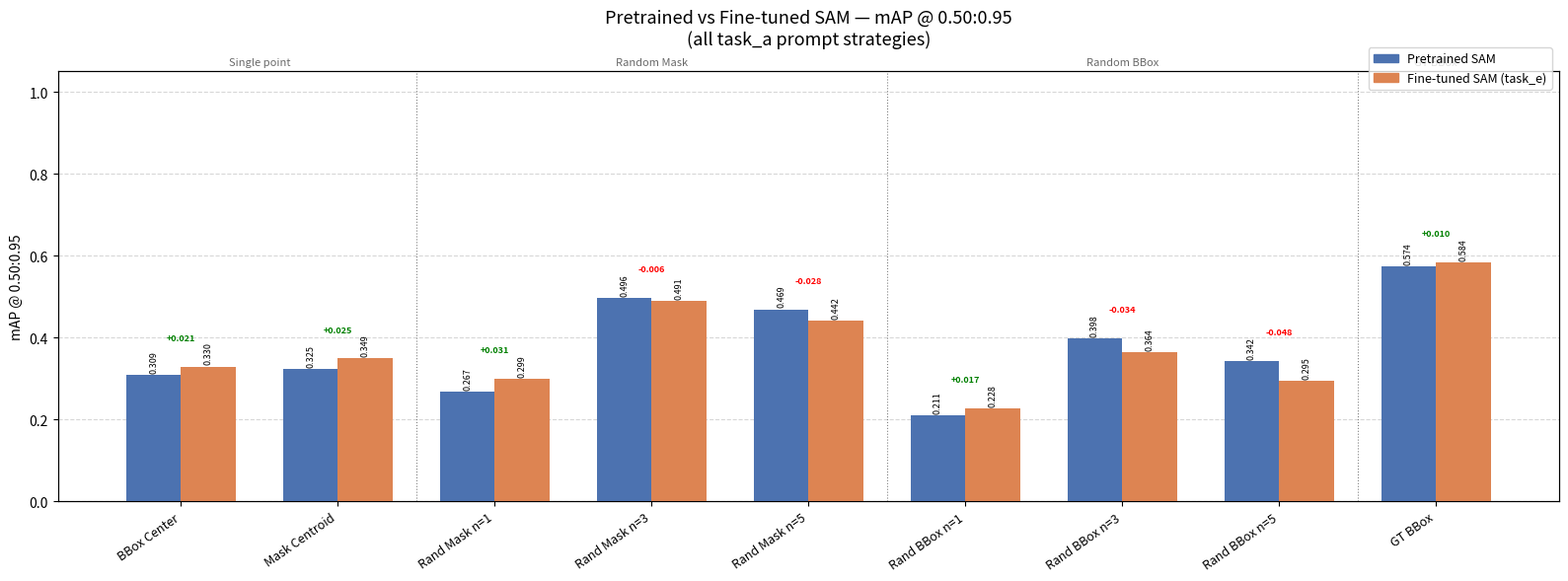
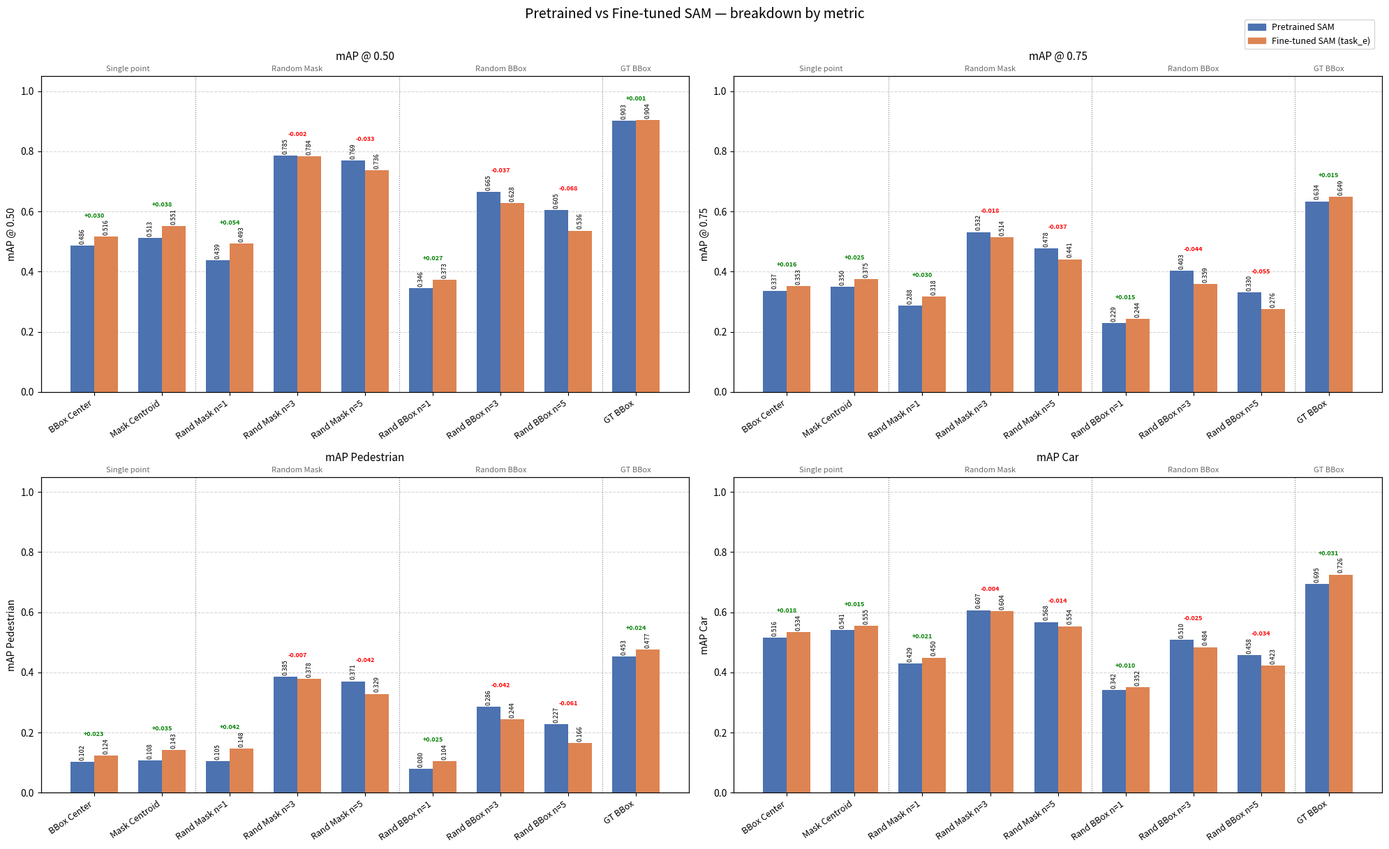
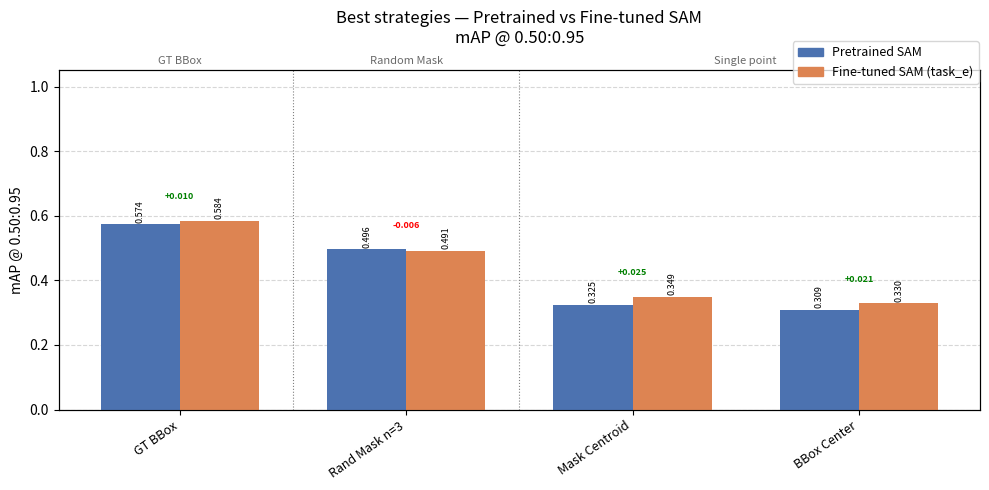

Source code (Python) for these figures, in order:
"""
Plot pretrained vs fine-tuned SAM comparison across all task_a prompt strategies.

To fill in the missing value, search for TODO below.

Run:
    python plot_task_a_comparison.py
    python plot_task_a_comparison.py --output_dir outputs/plots
"""

import argparse
import os
import numpy as np
import matplotlib
matplotlib.use("Agg")
import matplotlib.pyplot as plt
import matplotlib.patches as mpatches

# ---------------------------------------------------------------------------
# DATA  (hardcoded)
# Each entry: (display_label, group, pretrained, finetuned)
# Values are dicts with keys: map5095, map50, map75, map_ped, map_car
# Use None for missing values.
# ---------------------------------------------------------------------------

def R(map5095, map50, map75, map_ped, map_car):
    return dict(map5095=map5095, map50=map50, map75=map75,
                map_ped=map_ped, map_car=map_car)

EXPERIMENTS = [
    # (display_label,       group,          pretrained_results,                finetuned_results)
    ("BBox Center",         "Single point", R(0.3090, 0.4864, 0.3371, 0.1018, 0.5161), R(0.3295, 0.5161, 0.3528, 0.1245, 0.5344)),
    ("Mask Centroid",       "Single point", R(0.3245, 0.5130, 0.3498, 0.1082, 0.5407), R(0.3491, 0.5515, 0.3750, 0.1428, 0.5554)),
    ("Rand Mask n=1",       "Random Mask",  R(0.2671, 0.4387, 0.2881, 0.1053, 0.4290), R(0.2986, 0.4928, 0.3180, 0.1477, 0.4495)),
    ("Rand Mask n=3",       "Random Mask",  R(0.4963, 0.7854, 0.5320, 0.3852, 0.6074), R(0.4908, 0.7838, 0.5145, 0.3778, 0.6037)),
    ("Rand Mask n=5",       "Random Mask",  R(0.4693, 0.7693, 0.4781, 0.3707, 0.5679), R(0.4415, 0.7364, 0.4413, 0.3290, 0.5540)),
    ("Rand BBox n=1",       "Random BBox",  R(0.2107, 0.3461, 0.2291, 0.0799, 0.3415), R(0.2281, 0.3729, 0.2438, 0.1045, 0.3517)),
    ("Rand BBox n=3",       "Random BBox",  R(0.3978, 0.6651, 0.4031, 0.2861, 0.5096), R(0.3642, 0.6276, 0.3587, 0.2442, 0.4842)),
    ("Rand BBox n=5",       "Random BBox",  R(0.3424, 0.6047, 0.3304, 0.2272, 0.4575), R(0.2948, 0.5364, 0.2756, 0.1662, 0.4233)),
    # ("SIFT Best",           "SIFT",         R(0.2540, 0.4375, 0.2654, 0.1562, 0.3518), R(0.2825, 0.4872, 0.2927, 0.1974, 0.3676)),
    # ("SIFT TopK n=1",       "SIFT",         R(0.2540, 0.4375, 0.2654, 0.1562, 0.3518), R(0.2825, 0.4872, 0.2927, 0.1974, 0.3676)),
    # ("SIFT TopK n=3",       "SIFT",         None,                                       R(0.4580, 0.7507, 0.4842, 0.3723, 0.5438)),
    # ("SIFT TopK n=5",       "SIFT",         None,                                       R(0.4306, 0.7233, 0.4367, 0.3396, 0.5217)),
    # TODO: fill in pretrained gt_bbox value once available
    # R(map5095, map50, map75, map_ped, map_car)
    ("GT BBox",             "GT BBox",      R(0.5740, 0.9026, 0.6339, 0.4530, 0.6949), R(0.5843, 0.9037, 0.6488, 0.4770, 0.7255)),
]

METRICS = [
    ("map5095", "mAP @ 0.50:0.95"),
    ("map50",   "mAP @ 0.50"),
    ("map75",   "mAP @ 0.75"),
    ("map_ped", "mAP Pedestrian"),
    ("map_car", "mAP Car"),
]

COLOR_PRETRAINED = "#4C72B0"
COLOR_FINETUNED  = "#DD8452"
COLOR_NONE       = "#CCCCCC"   # bar color when one side is missing


# ---------------------------------------------------------------------------
# Plotting helpers
# ---------------------------------------------------------------------------

def make_grouped_bar(ax, metric_key, metric_label, experiments, bar_width=0.35):
    labels    = [e[0] for e in experiments]
    pre_vals  = [e[2][metric_key] if e[2] is not None else None for e in experiments]
    ft_vals   = [e[3][metric_key] if e[3] is not None else None for e in experiments]

    x = np.arange(len(labels))

    for i, (pre, ft) in enumerate(zip(pre_vals, ft_vals)):
        pre_color = COLOR_PRETRAINED if pre is not None else COLOR_NONE
        ft_color  = COLOR_FINETUNED  if ft  is not None else COLOR_NONE
        pre_val   = pre if pre is not None else 0.0
        ft_val    = ft  if ft  is not None else 0.0

        b1 = ax.bar(x[i] - bar_width / 2, pre_val, bar_width, color=pre_color, zorder=3)
        b2 = ax.bar(x[i] + bar_width / 2, ft_val,  bar_width, color=ft_color,  zorder=3)

        # Value labels on bars
        if pre is not None:
            ax.text(x[i] - bar_width / 2, pre_val + 0.005, f"{pre_val:.3f}",
                    ha="center", va="bottom", fontsize=6.5, rotation=90)
        if ft is not None:
            ax.text(x[i] + bar_width / 2, ft_val + 0.005, f"{ft_val:.3f}",
                    ha="center", va="bottom", fontsize=6.5, rotation=90)

        # Delta annotation above the pair
        if pre is not None and ft is not None:
            delta = ft_val - pre_val
            sign  = "+" if delta >= 0 else ""
            top   = max(pre_val, ft_val) + 0.06
            color = "green" if delta >= 0 else "red"
            ax.text(x[i], top, f"{sign}{delta:.3f}",
                    ha="center", va="bottom", fontsize=6.5, color=color, fontweight="bold")

    ax.set_xticks(x)
    ax.set_xticklabels(labels, rotation=35, ha="right", fontsize=9)
    ax.set_ylabel(metric_label, fontsize=10)
    ax.set_ylim(0, 1.05)
    ax.yaxis.grid(True, linestyle="--", alpha=0.5, zorder=0)
    ax.set_axisbelow(True)

    # Group separators
    groups = [e[1] for e in experiments]
    prev_group = None
    for i, g in enumerate(groups):
        if g != prev_group and i > 0:
            ax.axvline(x[i] - 0.5, color="grey", linewidth=0.8, linestyle=":", zorder=2)
        prev_group = g

    # Group labels at top
    from itertools import groupby
    group_spans = []
    idx = 0
    for grp, items in groupby(enumerate(experiments), key=lambda t: t[1][1]):
        items = list(items)
        start, end = items[0][0], items[-1][0]
        group_spans.append((grp, start, end))

    ax2 = ax.twiny()
    ax2.set_xlim(ax.get_xlim())
    ax2.set_xticks([(s + e) / 2 for _, s, e in group_spans])
    ax2.set_xticklabels([g for g, _, _ in group_spans], fontsize=8, color="dimgrey")
    ax2.tick_params(length=0)


# ---------------------------------------------------------------------------
# Main
# ---------------------------------------------------------------------------

def parse_args():
    p = argparse.ArgumentParser()
    p.add_argument("--output_dir", default="outputs/plots_task_a_comparison")
    return p.parse_args()


def main():
    args = parse_args()
    os.makedirs(args.output_dir, exist_ok=True)

    legend_handles = [
        mpatches.Patch(color=COLOR_PRETRAINED, label="Pretrained SAM"),
        mpatches.Patch(color=COLOR_FINETUNED,  label="Fine-tuned SAM (task_e)"),
        # mpatches.Patch(color=COLOR_NONE,        label="Not available"),
    ]

    # ---- Figure 1: mAP@50:95 (main comparison) ----
    fig, ax = plt.subplots(figsize=(16, 6))
    make_grouped_bar(ax, "map5095", "mAP @ 0.50:0.95", EXPERIMENTS)
    ax.set_title("Pretrained vs Fine-tuned SAM — mAP @ 0.50:0.95\n(all task_a prompt strategies)",
                 fontsize=13, pad=20)
    fig.legend(handles=legend_handles, loc="upper right",
               bbox_to_anchor=(0.99, 0.92), fontsize=9)
    plt.tight_layout()
    out = os.path.join(args.output_dir, "comparison_map5095.png")
    plt.savefig(out, dpi=150, bbox_inches="tight")
    plt.close()
    print(f"Saved: {out}")

    # ---- Figure 2: 2x2 — mAP50 / mAP75 / mAP_Ped / mAP_Car ----
    fig, axes = plt.subplots(2, 2, figsize=(20, 12))
    sub_metrics = [
        ("map50",   "mAP @ 0.50"),
        ("map75",   "mAP @ 0.75"),
        ("map_ped", "mAP Pedestrian"),
        ("map_car", "mAP Car"),
    ]
    for ax, (key, label) in zip(axes.flat, sub_metrics):
        make_grouped_bar(ax, key, label, EXPERIMENTS)
        ax.set_title(label, fontsize=11)

    fig.suptitle("Pretrained vs Fine-tuned SAM — breakdown by metric",
                 fontsize=14, y=1.01)
    fig.legend(handles=legend_handles, loc="upper right",
               bbox_to_anchor=(0.99, 1.00), fontsize=9)
    plt.tight_layout()
    out = os.path.join(args.output_dir, "comparison_breakdown.png")
    plt.savefig(out, dpi=150, bbox_inches="tight")
    plt.close()
    print(f"Saved: {out}")

    # ---- Figure 3: mAP@50:95 only for GT BBox vs best point strategies ----
    highlight_keys = {"GT BBox", "Rand Mask n=3", "Mask Centroid", "BBox Center", "SIFT TopK n=3"}
    highlight_exps = [e for e in EXPERIMENTS if e[0] in highlight_keys]
    highlight_exps.sort(key=lambda e: (e[3] or {}).get("map5095", 0), reverse=True)

    fig, ax = plt.subplots(figsize=(10, 5))
    make_grouped_bar(ax, "map5095", "mAP @ 0.50:0.95", highlight_exps)
    ax.set_title("Best strategies — Pretrained vs Fine-tuned SAM\nmAP @ 0.50:0.95",
                 fontsize=12, pad=20)
    fig.legend(handles=legend_handles, loc="upper right",
               bbox_to_anchor=(0.99, 0.92), fontsize=9)
    plt.tight_layout()
    out = os.path.join(args.output_dir, "comparison_highlight.png")
    plt.savefig(out, dpi=150, bbox_inches="tight")
    plt.close()
    print(f"Saved: {out}")


if __name__ == "__main__":
    main()
